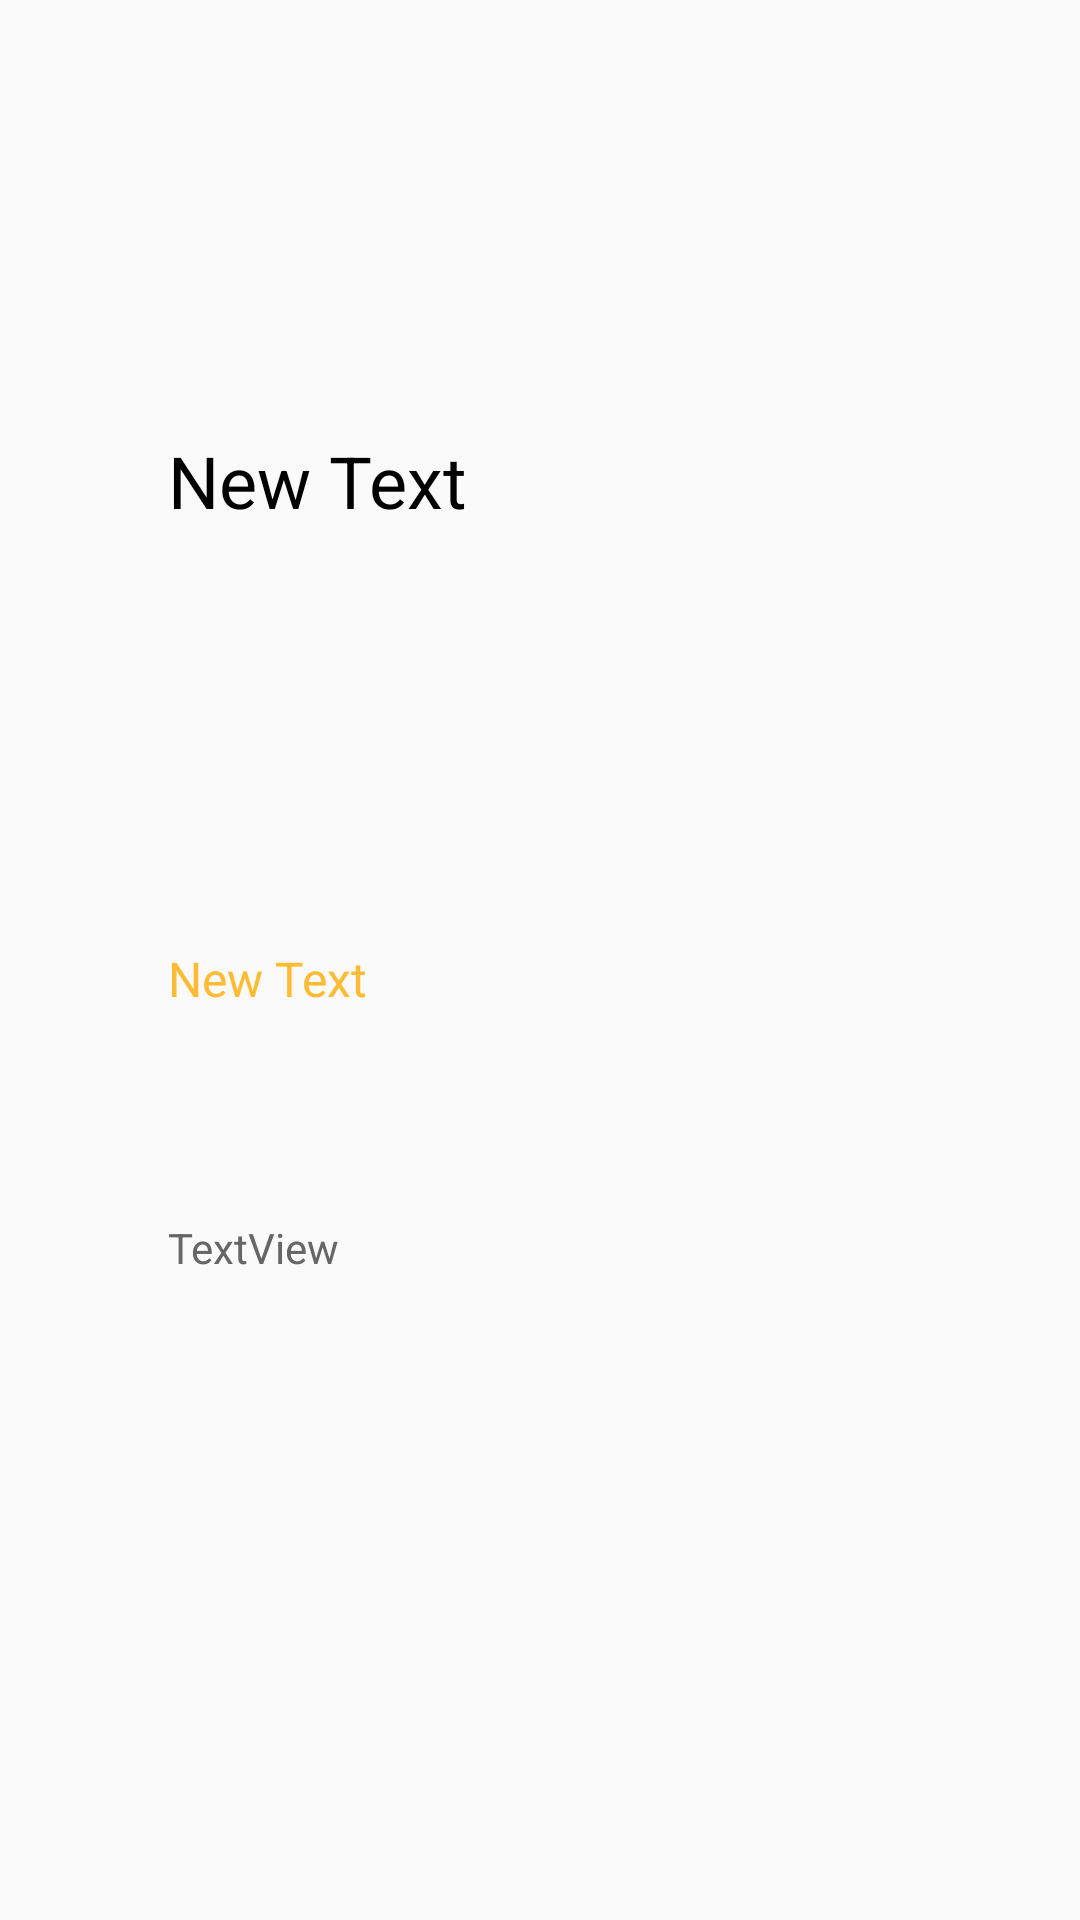

Produce the Android XML layout that renders to this screen, including the resource entries it uses.
<!-- AndroidManifest.xml: application theme AppTheme -->
<!-- res/layout/listview_item.xml -->
<?xml version="1.0" encoding="utf-8"?>
<LinearLayout xmlns:android="http://schemas.android.com/apk/res/android"
    xmlns:tools="http://schemas.android.com/tools"
    android:orientation="horizontal" android:layout_width="match_parent"
    android:layout_height="match_parent">

    <ImageView
        android:id="@+id/imageView3"
        android:layout_width="wrap_content"
        android:layout_height="match_parent"
        android:layout_marginTop="5dp"
        android:layout_weight="1" />

    <LinearLayout
        android:orientation="vertical"
        android:layout_width="wrap_content"
        android:layout_height="match_parent"
        android:layout_weight="4">

        <TextView
            android:id="@+id/textView"
            android:layout_width="match_parent"
            android:layout_height="wrap_content"
            android:layout_marginLeft="5dp"
            android:layout_marginTop="5dp"
            android:layout_weight="2"
            android:gravity="center_vertical"
            android:text="New Text"
            android:textColor="#000000"
            android:textSize="24dp" />

        <TextView
            android:id="@+id/textView2"
            android:layout_width="match_parent"
            android:layout_height="wrap_content"
            android:layout_marginLeft="5dp"
            android:layout_weight="0.5"
            android:text="New Text"
            android:textColor="@android:color/holo_orange_light"
            android:textSize="16dp" />

        <TextView
            android:id="@+id/textView3"
            android:layout_width="match_parent"
            android:layout_height="wrap_content"
            android:layout_marginLeft="5dp"
            android:layout_weight="1.54"
            android:textColor="#666666"
            android:text="TextView"
            android:ellipsize="end"
            android:maxLines="1"/>
    </LinearLayout>

</LinearLayout>
<!-- resources referenced by this layout -->
<resources>
  <style name="AppTheme" parent="Theme.AppCompat.Light.NoActionBar">
          
          <item name="colorPrimary">@color/colorPrimary</item>
          <item name="colorPrimaryDark">@color/colorPrimaryDark</item>
          <item name="colorAccent">@color/colorAccent</item>
      </style>
  <color name="colorPrimary">#3F51B5</color>
  <color name="colorPrimaryDark">#303F9F</color>
  <color name="colorAccent">#ff4081</color>
</resources>
